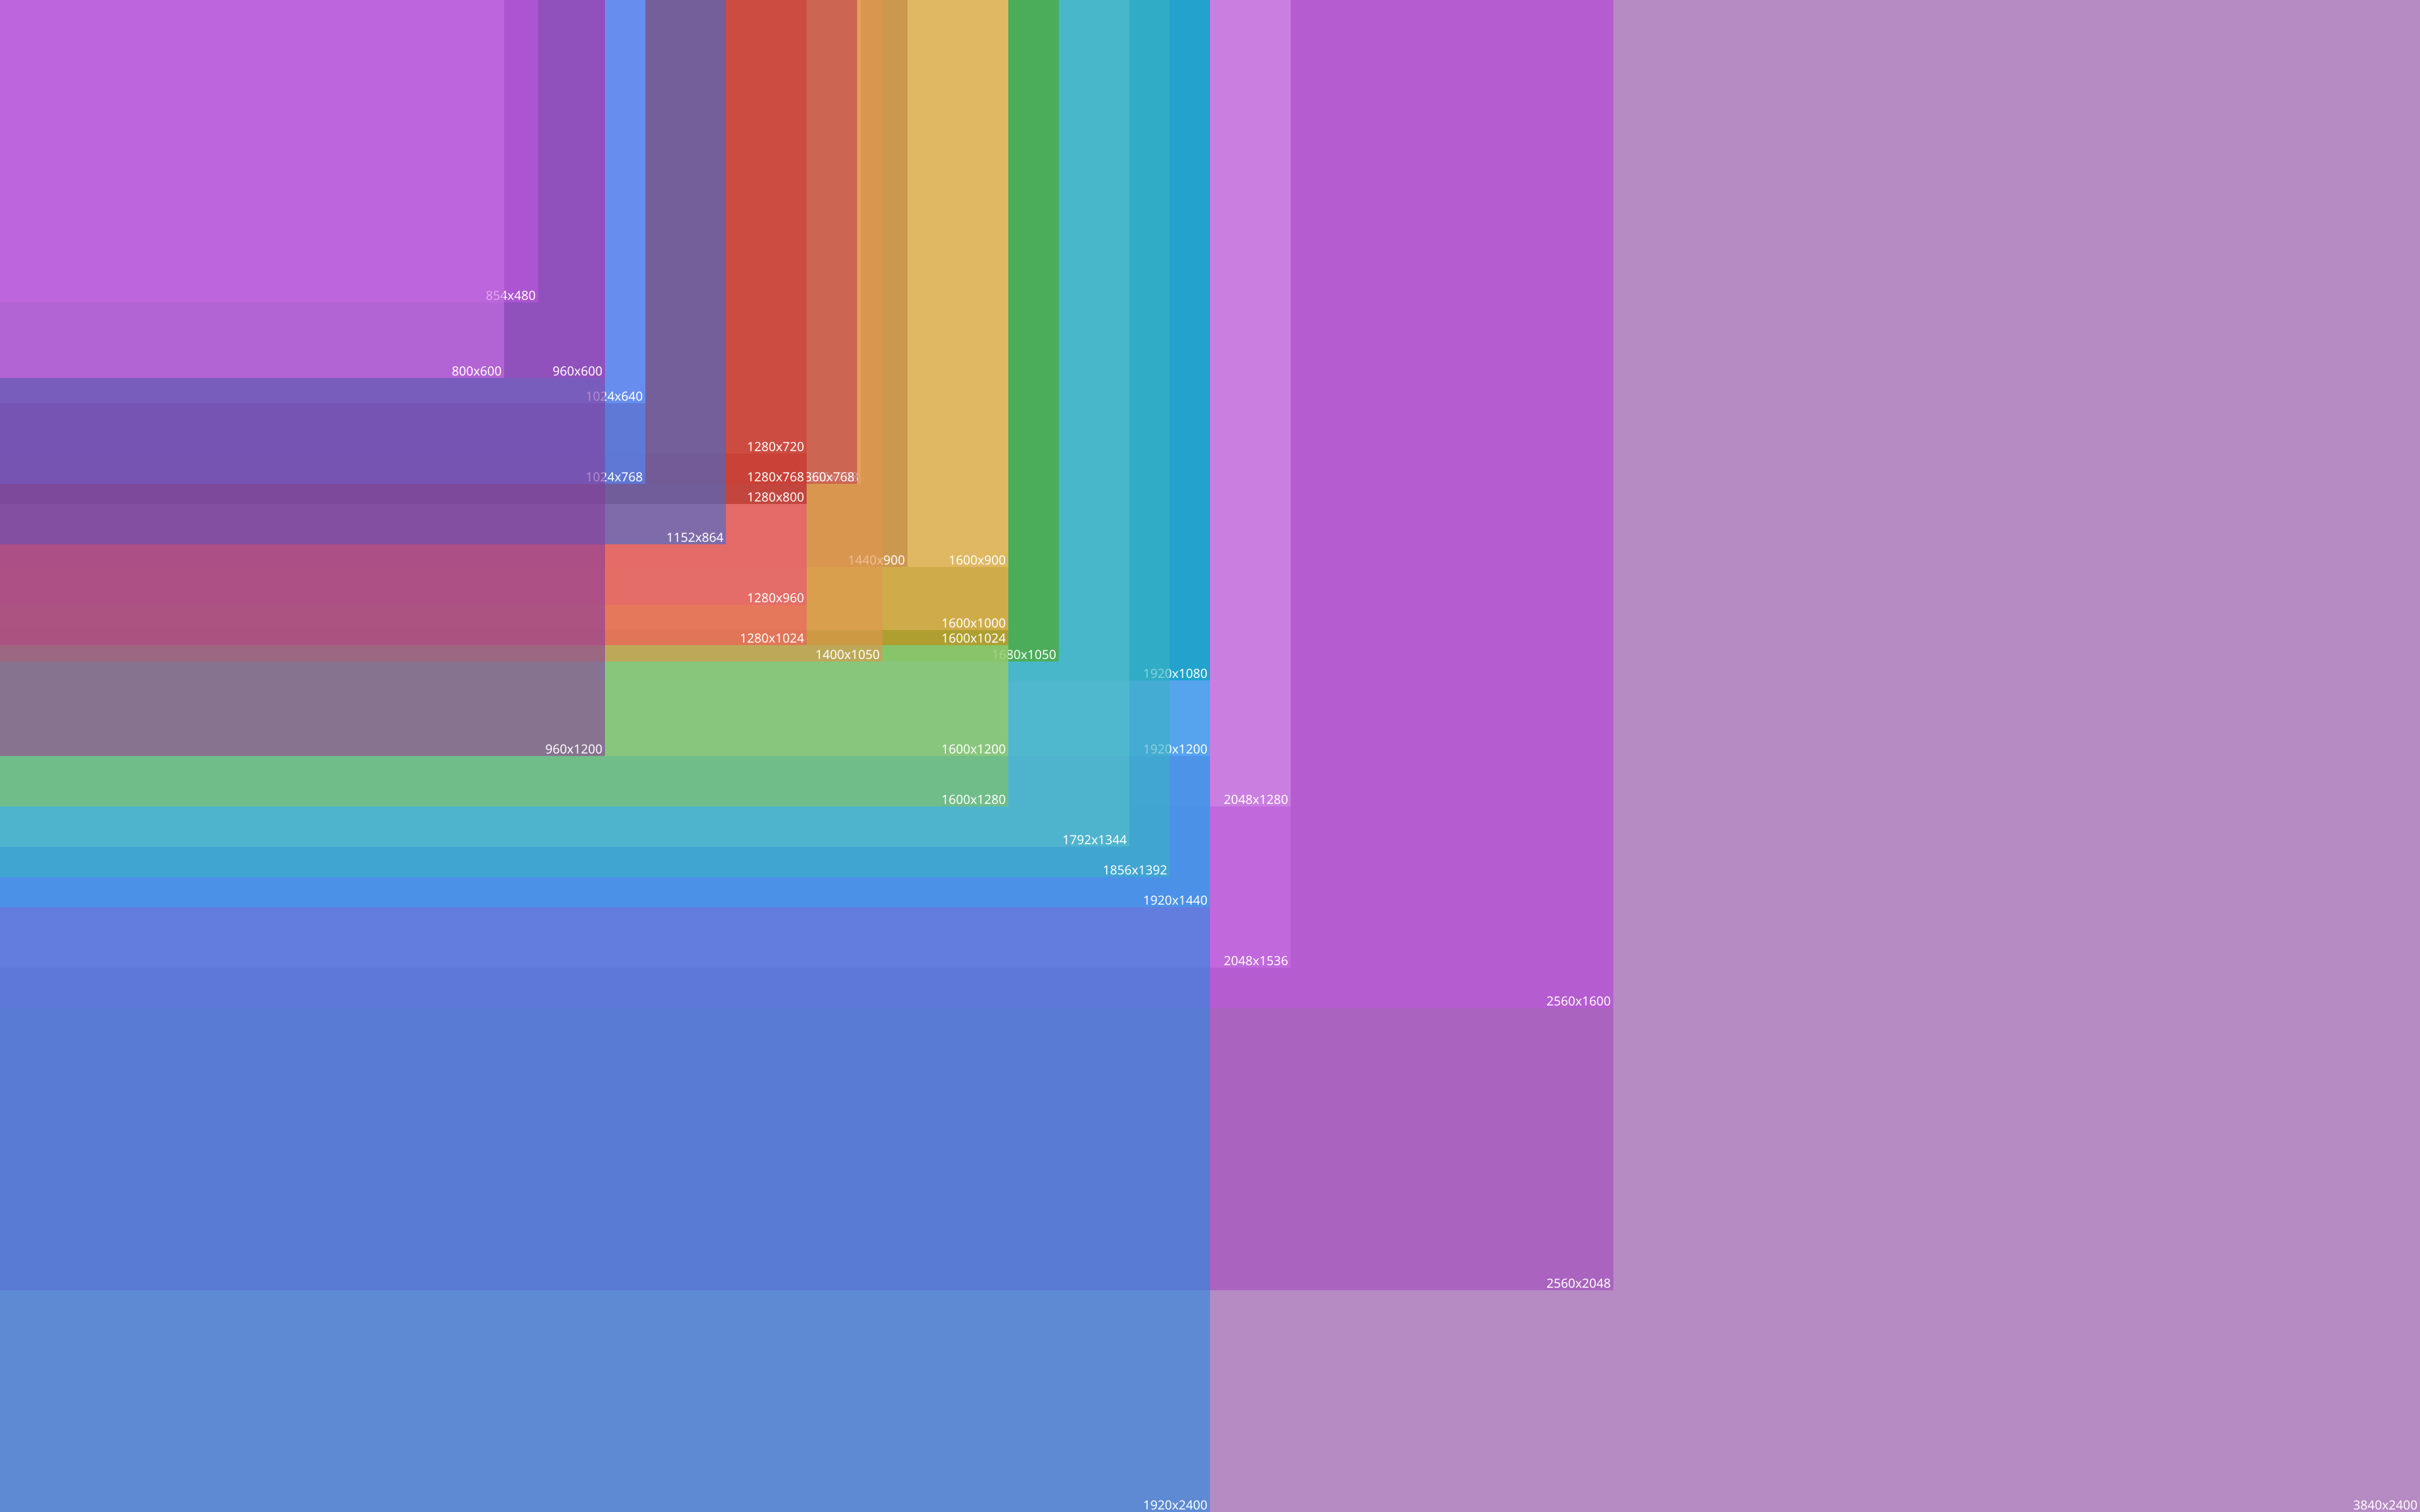

Values plotted in this chart, from the file beside it:
pixels	name	aspectFraction	aspectRatio	w2h	megapixels
640x480	VGA	1-1/3:1	4:3	1.333	0.31
800x600	SVGA	1-1/3:1	4:3	1.333	0.48
854x480		1-187/240:1	427:240	1.779	0.41
960x600		1-3/5:1	8:5	1.6	0.58
960x1200		4/5:1	4:5	0.8000	1.15
1024x640		1-3/5:1	8:5	1.6	0.66
1024x768	XGA	1-1/3:1	4:3	1.333	0.79
1152x864		1-1/3:1	4:3	1.333	1.00
1280x720		1-7/9:1	16:9	1.778	0.92
1280x768	WXGA	1-2/3:1	5:3	1.667	0.98
1280x800	WXGA	1-3/5:1	8:5	1.6	1.02
1280x960		1-1/3:1	4:3	1.333	1.23
1280x1024	SXGA	1-1/4:1	5:4	1.25	1.32
1360x768	WXGA	1-37/48:1	85:48	1.771	1.04
1366x768	WXGA	1-299/384:1	683:384	1.779	1.05
1400x1050	SXGA+	1-1/3:1	4:3	1.333	1.47
1440x900	SXGA, WXGA, WXGA+	1-3/5:1	8:5	1.6	1.30
1600x900		1-7/9:1	16:9	1.778	1.44
1600x1000		1-3/5:1	8:5	1.6	1.60
1600x1024		1-9/16:1	25:16	1.562	1.64
1600x1200	UXGA	1-1/3:1	4:3	1.333	1.92
1600x1280	1-1/4:1	5:4	1.25	2.05
1680x1050	WSXGA, WSXGA+	1-3/5:1	8:5	1.6	1.76
1792x1344		1-1/3:1	4:3	1.333	2.41
1856x1392		1-1/3:1	4:3	1.333	2.58
1920x1080		1-7/9:1	16:9	1.778	2.07
1920x1200	WUXGA	1-3/5:1	8:5	1.6	2.30
1920x1440		1-1/3:1	4:3	1.333	2.76
1920x2400		4/5:1	4:5	0.8000	4.61
2048x1280		1-3/5:1	8:5	1.6	2.62
2048x1536	QXGA	1-1/3:1	4:3	1.333	3.15
2560x1600	WQXGA	1-3/5:1	8:5	1.6	4.10
2560x2048		1-1/4:1	5:4	1.25	5.24
3840x2400	QUXGA	1-3/5:1	8:5	1.6	9.22
